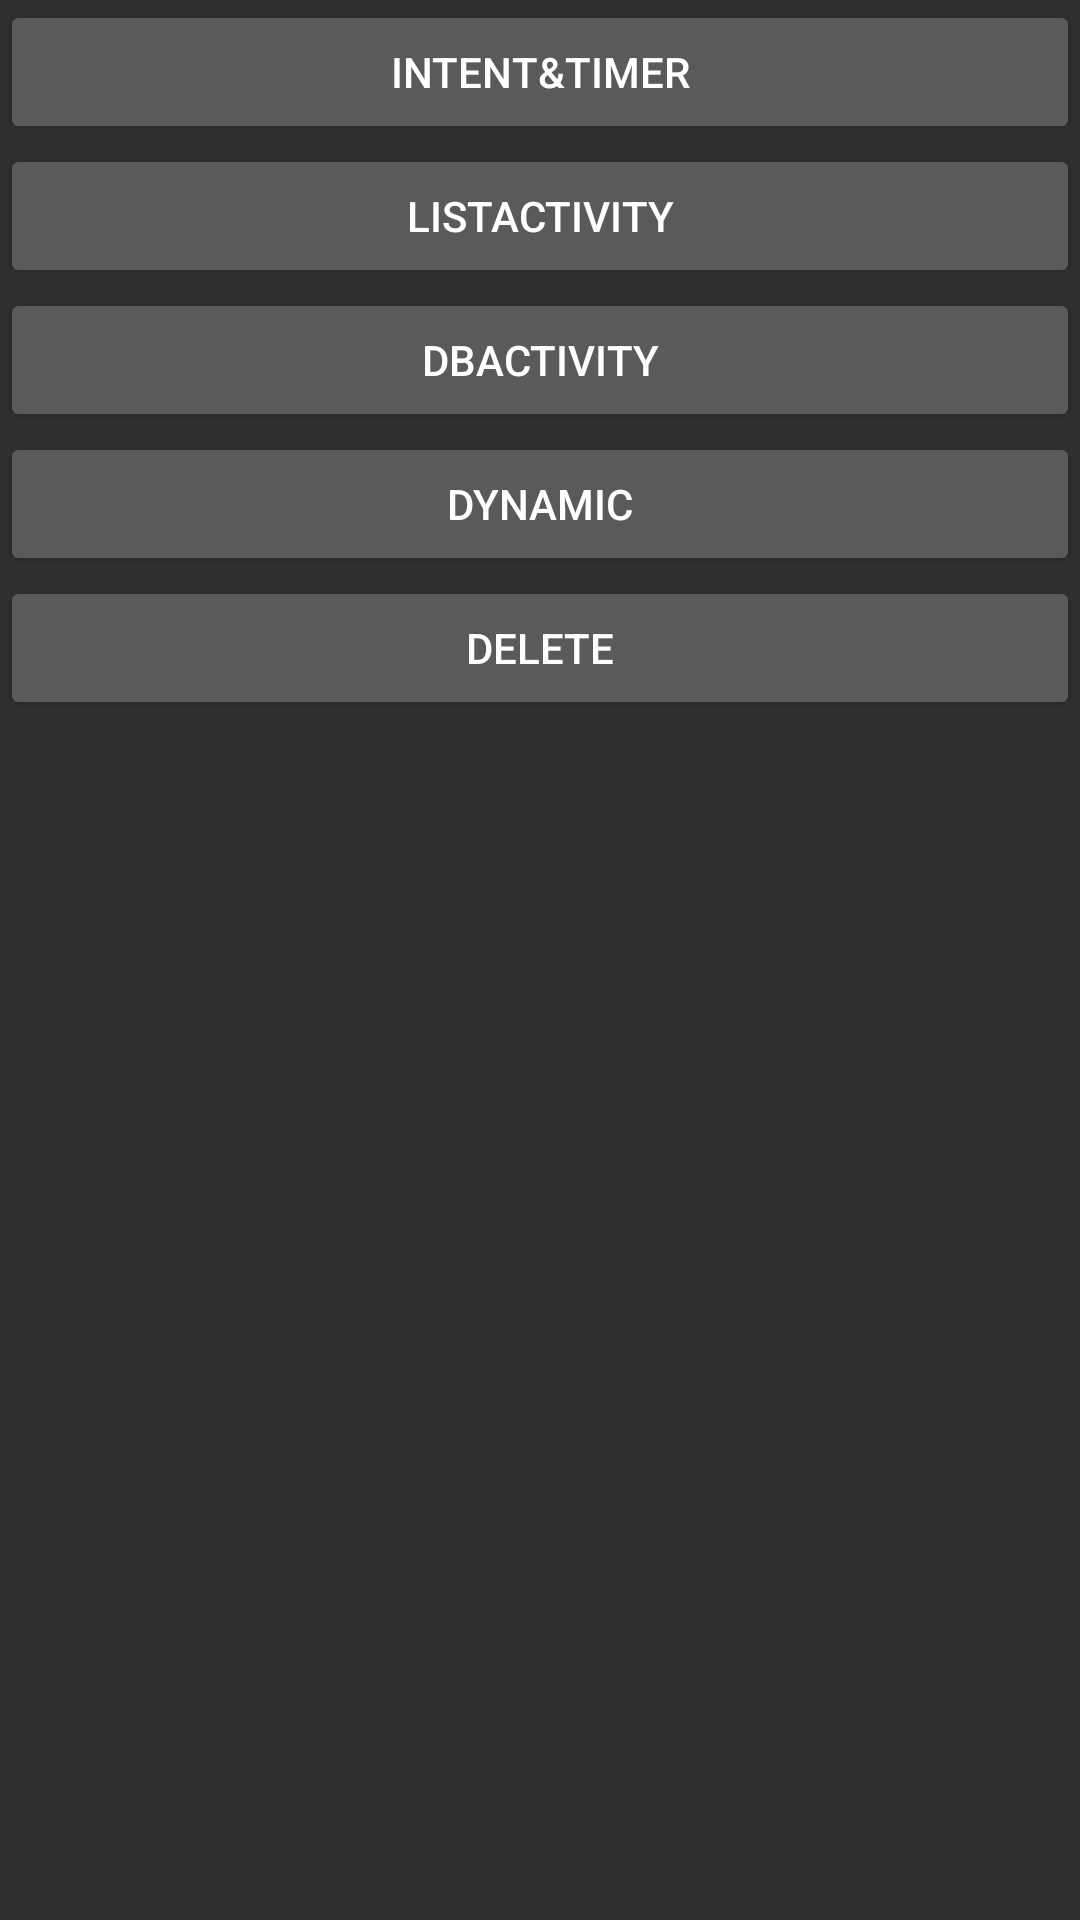

Reconstruct the res/layout file that produces this screen, plus the resources it refers to.
<!-- AndroidManifest.xml: application theme Theme.AppCompat.NoActionBar -->
<!-- res/layout/activity_start.xml -->
<?xml version="1.0" encoding="utf-8"?>
<LinearLayout xmlns:android="http://schemas.android.com/apk/res/android"
    android:layout_width="match_parent"
    android:layout_height="match_parent"
    android:orientation="vertical"
    >

    <Button
        android:layout_width="match_parent"
        android:layout_height="wrap_content"
        android:id="@+id/butt01"
        android:text="@string/button01"/>

    <Button
        android:layout_width="match_parent"
        android:layout_height="wrap_content"
        android:id="@+id/butt02"
        android:text="@string/button02"/>
    <Button
        android:layout_width="match_parent"
        android:layout_height="wrap_content"
        android:id="@+id/butt03"
        android:text="@string/db_activity"/>
    <Button
        android:layout_width="match_parent"
        android:layout_height="wrap_content"
        android:id="@+id/butt04"
        android:text="@string/dynamic"/>
    <Button
        android:layout_width="match_parent"
        android:layout_height="wrap_content"
        android:id="@+id/butt05"
        android:text="delete"/>


</LinearLayout>
<!-- resources referenced by this layout -->
<resources>
  <string name="button01">Intent&amp;Timer</string>
  <string name="button02">ListActivity</string>
  <string name="db_activity">DBActivity</string>
  <string name="dynamic">dynamic</string>
</resources>
